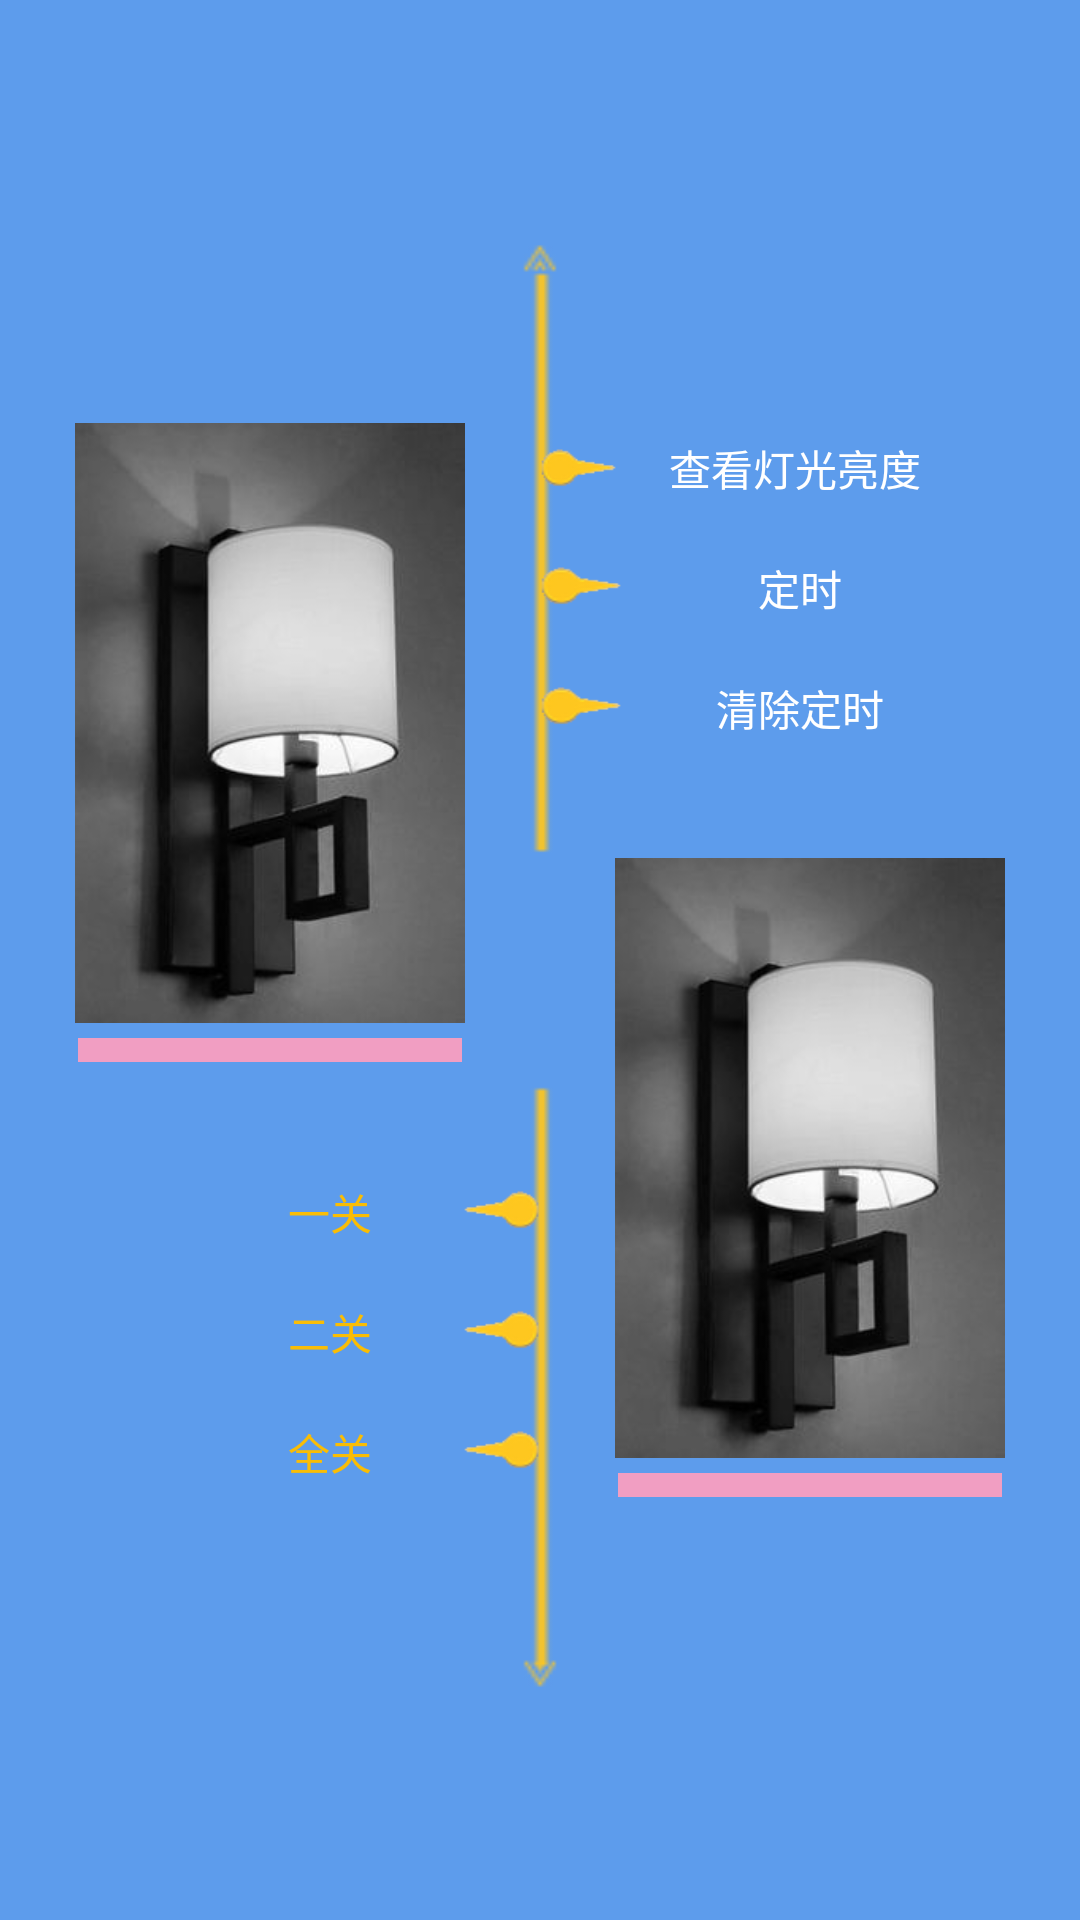

Layout XML and referenced resources for this Android screen:
<!-- AndroidManifest.xml: application theme AppTheme -->
<!-- res/layout/light_bi.xml -->
<?xml version="1.0" encoding="utf-8"?>
<LinearLayout xmlns:android="http://schemas.android.com/apk/res/android"
    android:orientation="vertical" android:layout_width="match_parent"
    android:layout_height="match_parent"
    android:id="@+id/lbiLayout"
    >
    <LinearLayout
        android:layout_width="match_parent"
        android:layout_height="match_parent"
        android:orientation="horizontal"
        android:background="@drawable/light_zlb_bg">
        <LinearLayout
            android:layout_width="0dp"
            android:layout_weight="1"
            android:gravity="center"
            android:layout_height="match_parent"
            android:orientation="vertical">
            <LinearLayout
                android:layout_width="match_parent"
                android:layout_height="0dp"
                android:layout_weight="9"
                android:gravity="bottom"
                android:orientation="vertical"
                >
                <ImageView
                    android:id="@+id/img_bi1"
                    android:layout_gravity="center"
                    android:layout_width="130dp"
                    android:layout_height="200dp"
                    android:background="@drawable/light_bi_black"/>
                <SeekBar
                    android:id="@+id/seek_bi1"
                    android:layout_marginTop="5dp"
                    android:layout_marginBottom="30dp"
                    android:layout_gravity="center"
                    android:layout_width="160dp"
                    android:progressDrawable="@drawable/sw_progress"
                    android:layout_height="wrap_content"
                    android:thumb="@drawable/my_thumb"
                    android:max="100"
                    android:progress="0"/>
            </LinearLayout>
            <LinearLayout
                android:layout_width="match_parent"
                android:layout_height="0dp"
                android:layout_weight="6"
                android:orientation="vertical">
                <LinearLayout
                    android:layout_width="match_parent"
                    android:layout_height="40dp"
                    android:gravity="right"
                    android:orientation="horizontal">
                    <ToggleButton
                        android:id="@+id/tb_bi_kai_g1"
                        android:layout_width="60dp"
                        android:layout_height="40dp"
                        android:background="#00FAF7F7"
                        android:layout_gravity="center"
                        android:textOff="一关"
                        android:textOn="一开"
                        android:textColor="@color/light_bi"/>
                    <TextView
                        android:layout_width="40dp"
                        android:layout_height="40dp"
                        android:background="@drawable/shuidi_left"/>
                </LinearLayout>

                <LinearLayout
                    android:layout_width="match_parent"
                    android:layout_height="40dp"
                    android:gravity="right"
                    android:orientation="horizontal">
                    <ToggleButton
                        android:id="@+id/tb_bi_kai_g2"
                        android:layout_width="60dp"
                        android:layout_height="40dp"
                        android:background="#00FAF7F7"
                        android:layout_gravity="center"
                        android:textOff="二关"
                        android:textOn="二开"
                        android:textColor="@color/light_bi"/>
                    <TextView
                        android:layout_width="40dp"
                        android:layout_height="40dp"
                        android:background="@drawable/shuidi_left"/>
                </LinearLayout>

                <LinearLayout
                    android:layout_width="match_parent"
                    android:layout_height="40dp"
                    android:gravity="right"
                    android:orientation="horizontal">
                    <ToggleButton
                        android:id="@+id/tb_bi_kai_g3"
                        android:layout_width="60dp"
                        android:layout_height="40dp"
                        android:background="#00FAF7F7"
                        android:layout_gravity="center"
                        android:textOff="全关"
                        android:textOn="全开"
                        android:textColor="@color/light_bi"/>
                    <TextView
                        android:layout_width="40dp"
                        android:layout_height="40dp"
                        android:background="@drawable/shuidi_left"/>
                </LinearLayout>
            </LinearLayout>


        </LinearLayout>


        <LinearLayout
            android:layout_width="0dp"
            android:layout_weight="1"
            android:layout_height="match_parent"
            android:orientation="vertical">

            <LinearLayout
                android:layout_width="match_parent"
                android:layout_height="0dp"
                android:orientation="vertical"
                android:gravity="bottom"
                android:layout_weight="6">
                <LinearLayout
                    android:layout_width="match_parent"
                    android:layout_height="wrap_content"
                    android:gravity="left"
                    android:orientation="horizontal">
                    <TextView
                        android:layout_width="40dp"
                        android:layout_height="40dp"
                        android:layout_marginLeft="0dp"
                        android:gravity="center"
                        android:background="@drawable/shuidi_right"/>
                    <Button
                        android:onClick="lightBiOnClick"
                        android:id="@+id/bt_bi_ldu"
                        android:layout_width="90dp"
                        android:layout_height="40dp"
                        android:background="#00FAF7F7"
                        android:text="查看灯光亮度"
                        android:textColor="@color/white" />

                </LinearLayout>

                <LinearLayout
                    android:layout_width="match_parent"
                    android:layout_height="40dp"
                    android:gravity="left"
                    android:orientation="horizontal">
                    <TextView
                        android:layout_width="wrap_content"
                        android:layout_height="match_parent"
                        android:gravity="center"
                        android:background="@drawable/shuidi_right"/>
                    <Button
                        android:onClick="lightBiOnClick"
                        android:id="@+id/bt_dinShi"
                        android:layout_width="wrap_content"
                        android:layout_height="match_parent"
                        android:background="#00FAF7F7"
                        android:text="定时"
                        android:textColor="@color/white"
                        />

                </LinearLayout>

                <LinearLayout
                    android:layout_width="match_parent"
                    android:layout_height="40dp"
                    android:gravity="left"
                    android:orientation="horizontal">
                    <TextView
                        android:layout_width="wrap_content"
                        android:layout_height="match_parent"
                        android:layout_marginLeft="0dp"
                        android:gravity="center"
                        android:background="@drawable/shuidi_right"/>
                    <Button
                        android:onClick="lightBiOnClick"
                        android:id="@+id/bt_qc_dinShi"
                        android:layout_width="wrap_content"
                        android:layout_height="match_parent"
                        android:background="#00FAF7F7"
                        android:text="清除定时"
                        android:textColor="@color/white"
                        />

                </LinearLayout>
            </LinearLayout>


            <LinearLayout
                android:layout_width="match_parent"
                android:layout_height="0dp"
                android:layout_weight="9"
                android:orientation="vertical"
                android:gravity="top"
                >
                <ImageView
                    android:id="@+id/img_bi2"
                    android:layout_gravity="center"
                    android:layout_marginTop="30dp"
                    android:layout_width="130dp"
                    android:layout_height="200dp"
                    android:background="@drawable/light_bi_black"/>
                <SeekBar
                    android:id="@+id/seek_bi2"
                    android:layout_marginTop="5dp"
                    android:layout_width="160dp"
                    android:layout_gravity="center"
                    android:progressDrawable="@drawable/sw_progress"
                    android:layout_height="wrap_content"
                    android:thumb="@drawable/my_thumb"
                    android:max="100"
                    android:progress="0"/>
            </LinearLayout>


        </LinearLayout>
    </LinearLayout>



</LinearLayout>
<!-- resources referenced by this layout -->
<resources>
  <color name="light_bi">#FFF9BD06</color>
  <color name="white">#ffffff</color>
  <!-- drawable light_bi_black: jpg bitmap (drawable-hdpi, 7277 bytes) -->
  <!-- drawable light_zlb_bg: png bitmap (drawable-hdpi, 2862 bytes) -->
  <!-- drawable shuidi_left: png bitmap (drawable-hdpi, 1304 bytes) -->
  <!-- drawable shuidi_right: png bitmap (drawable-hdpi, 1286 bytes) -->
  <!-- drawable sw_progress (drawable) -->
  <?xml version="1.0" encoding="utf-8"?>
  <layer-list xmlns:android="http://schemas.android.com/apk/res/android">
  
      <item android:id="@android:id/background">
          <shape>
              <solid android:color="#f19ec2"/>
          </shape>
  
      </item>
  
      <item android:id="@android:id/secondaryProgress">
          <clip>
              <shape>
                  <solid android:color="#f19ec2"/>
              </shape>
          </clip>
      </item>
  
      <item android:id="@android:id/progress">
          <clip>
              <shape>
                  <solid android:color="#e4007f"/>
              </shape>
          </clip>
      </item>
  </layer-list>
  <style name="AppTheme" parent="Theme.AppCompat.Light.DarkActionBar">
          
          <item name="colorPrimary">@color/colorPrimary</item>
          <item name="colorPrimaryDark">@color/colorPrimaryDark</item>
          <item name="colorAccent">@color/colorAccent</item>
          <item name="android:actionOverflowButtonStyle">@style/zhinengjiudianActionOverflowButtonStyle</item>
      </style>
  <color name="colorPrimary">#3F51B5</color>
  <color name="colorPrimaryDark">#303F9F</color>
  <color name="colorAccent">#FF4081</color>
  <style name="zhinengjiudianActionOverflowButtonStyle">
          <item name="android:src">@drawable/actionbar_add_icon</item>
      </style>
</resources>
